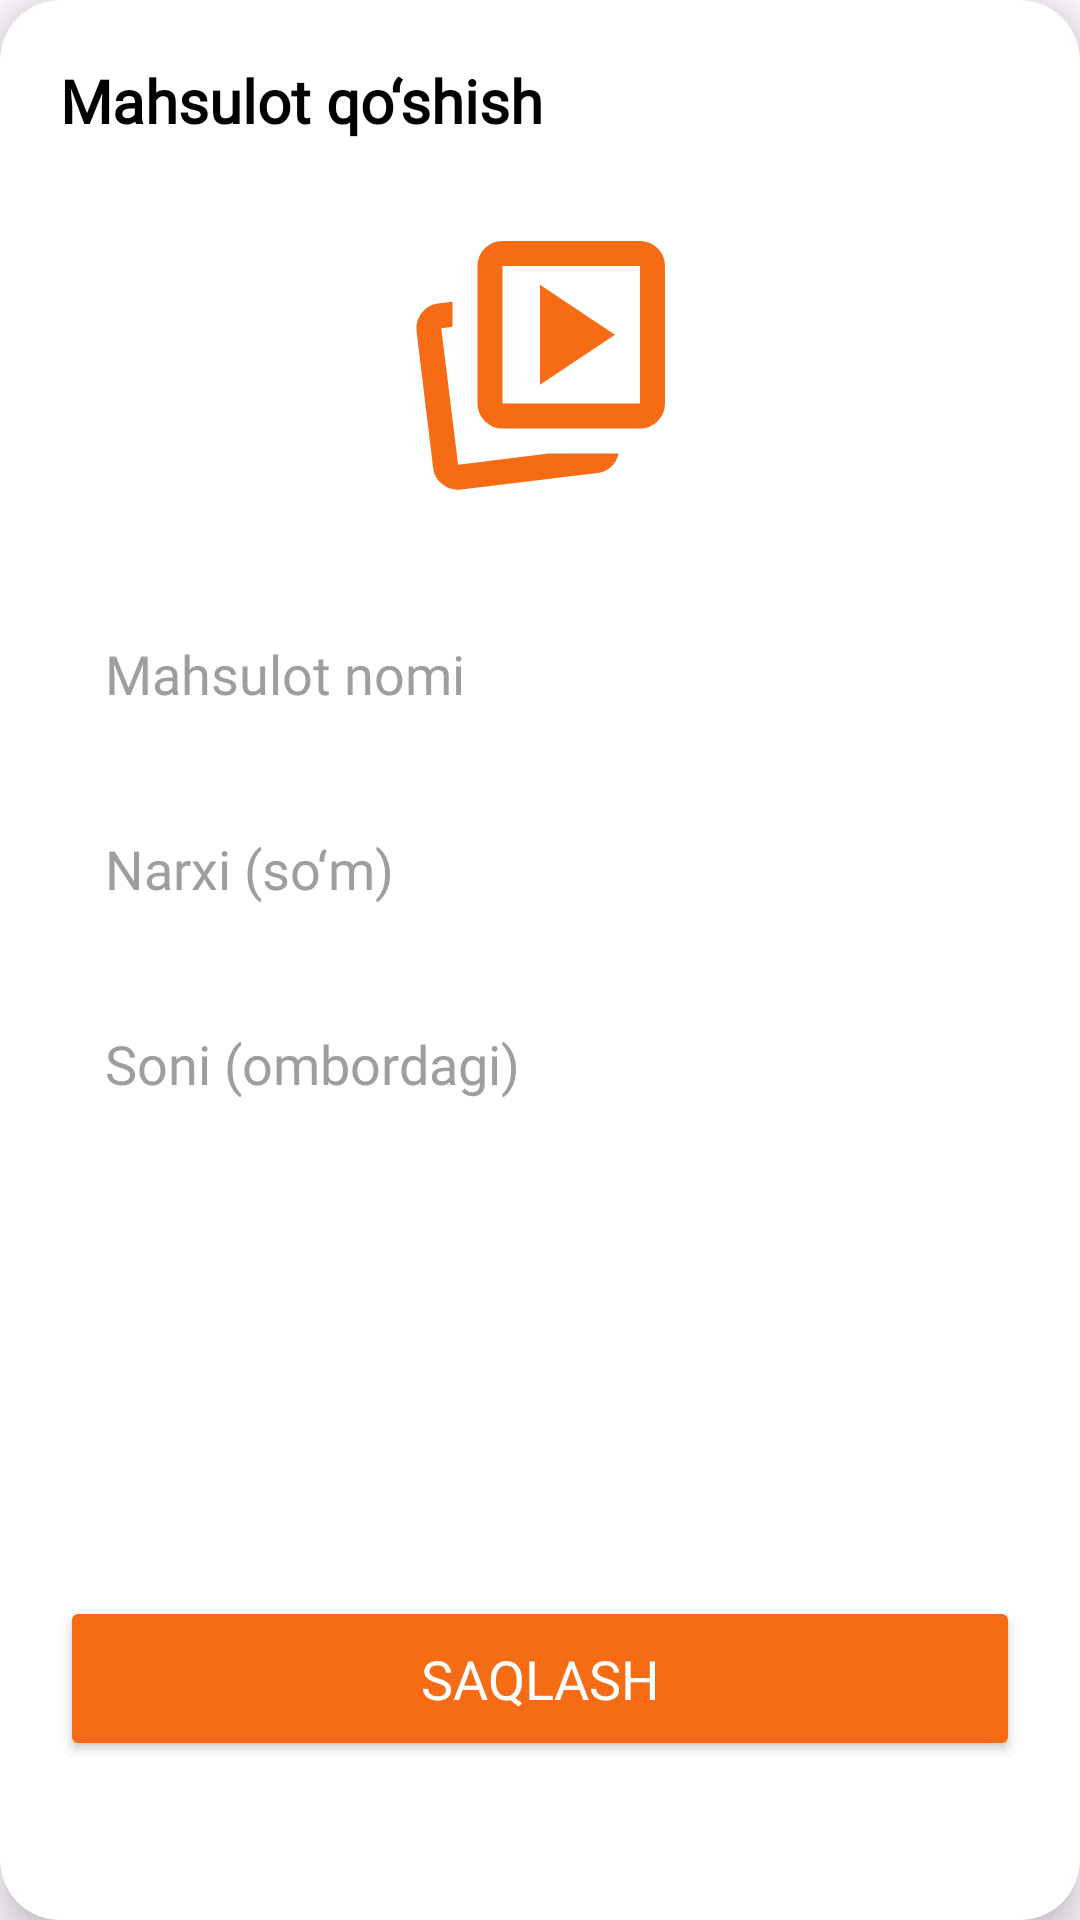

Android layout source for this screen:
<!-- AndroidManifest.xml: application theme Theme.NonKaboob -->
<!-- res/layout/dialog_add_product.xml -->
<?xml version="1.0" encoding="utf-8"?>
<androidx.cardview.widget.CardView xmlns:android="http://schemas.android.com/apk/res/android"
    xmlns:app="http://schemas.android.com/apk/res-auto"
    android:layout_width="match_parent"
    android:layout_height="wrap_content"
    app:cardCornerRadius="20dp"
    app:cardElevation="8dp"
    android:layout_margin="20dp">

    <ScrollView
        android:layout_width="match_parent"
        android:layout_height="wrap_content"
        android:padding="20dp">

        <LinearLayout
            android:layout_width="match_parent"
            android:layout_height="wrap_content"
            android:orientation="vertical">

            
            <TextView
                android:id="@+id/title"
                android:layout_width="wrap_content"
                android:layout_height="wrap_content"
                android:text="Mahsulot qo‘shish"
                android:textSize="20sp"
                android:textStyle="bold"
                android:textColor="#000"
                android:fontFamily="@font/poppins_medium" />

            
            <FrameLayout
                android:id="@+id/btnPickImage"
                android:layout_width="120dp"
                android:layout_height="120dp"
                android:layout_marginTop="15dp"
                android:layout_gravity="center"
                android:background="@drawable/bg_image_placeholder"
                android:padding="10dp">

                <ImageView
                    android:id="@+id/imgPreview"
                    android:layout_width="match_parent"
                    android:layout_height="match_parent"
                    android:scaleType="centerCrop"
                    android:src="@drawable/ic_image" />
            </FrameLayout>

            
            <EditText
                android:id="@+id/edtName"
                android:layout_width="match_parent"
                android:layout_height="55dp"
                android:hint="Mahsulot nomi"
                android:background="@drawable/bg_input"
                android:padding="15dp"
                android:textColor="#000"
                android:textColorHint="#9E9E9E"
                android:layout_marginTop="15dp"
                android:fontFamily="@font/poppins_regular" />

            
            <EditText
                android:id="@+id/edtPrice"
                android:layout_width="match_parent"
                android:layout_height="55dp"
                android:inputType="number"
                android:hint="Narxi (so‘m)"
                android:background="@drawable/bg_input"
                android:padding="15dp"
                android:textColor="#000"
                android:textColorHint="#9E9E9E"
                android:layout_marginTop="10dp"
                android:fontFamily="@font/poppins_regular" />

            
            <EditText
                android:id="@+id/edtCount"
                android:layout_width="match_parent"
                android:layout_height="55dp"
                android:hint="Soni (ombordagi)"
                android:inputType="number"
                android:background="@drawable/bg_input"
                android:padding="15dp"
                android:textColor="#000"
                android:textColorHint="#9E9E9E"
                android:layout_marginTop="10dp"
                android:fontFamily="@font/poppins_regular" />

            
            <Spinner
                android:id="@+id/category"
                android:layout_width="match_parent"
                android:layout_height="55dp"
                android:padding="10dp"
                android:background="@drawable/bg_input"
                android:layout_marginTop="10dp" />

            <Spinner
                android:id="@+id/warehouse"
                android:layout_width="match_parent"
                android:layout_height="55dp"
                android:padding="10dp"
                android:background="@drawable/bg_input"
                android:layout_marginTop="10dp" />

            
            <Button
                android:id="@+id/btnSave"
                android:layout_width="match_parent"
                android:layout_height="55dp"
                android:text="Saqlash"
                android:textSize="18sp"
                android:textColor="#fff"
                android:backgroundTint="#F56C14"
                android:fontFamily="@font/poppins_medium"
                android:layout_marginTop="20dp" />
        </LinearLayout>

    </ScrollView>

</androidx.cardview.widget.CardView>
<!-- resources referenced by this layout -->
<resources>
  <!-- drawable ic_image (drawable) -->
  <vector xmlns:android="http://schemas.android.com/apk/res/android"
      android:width="35dp"
      android:height="35dp"
      android:tint="#F56C14"
      android:viewportWidth="960"
      android:viewportHeight="960">
  
      <path
          android:fillColor="@android:color/white"
          android:pathData="M480,540L720,380L480,220L480,540ZM508,760L732,760Q725,786 708,802Q691,818 664,822L228,875Q195,880 168.5,859.5Q142,839 138,806L85,369Q81,336 101,310Q121,284 154,280L200,274L200,354L164,359Q164,359 164,359Q164,359 164,359L218,796Q218,796 218,796Q218,796 218,796L508,760ZM360,680Q327,680 303.5,656.5Q280,633 280,600L280,160Q280,127 303.5,103.5Q327,80 360,80L800,80Q833,80 856.5,103.5Q880,127 880,160L880,600Q880,633 856.5,656.5Q833,680 800,680L360,680ZM360,600L800,600Q800,600 800,600Q800,600 800,600L800,160Q800,160 800,160Q800,160 800,160L360,160Q360,160 360,160Q360,160 360,160L360,600Q360,600 360,600Q360,600 360,600ZM580,380Q580,380 580,380Q580,380 580,380L580,380Q580,380 580,380Q580,380 580,380L580,380Q580,380 580,380Q580,380 580,380L580,380Q580,380 580,380Q580,380 580,380ZM218,796L218,796L218,796L218,796L218,796Q218,796 218,796Q218,796 218,796Z" />
  
  </vector>
  <style name="Theme.NonKaboob" parent="Base.Theme.NonKaboob" />
  <style name="Base.Theme.NonKaboob" parent="Theme.Material3.DayNight.NoActionBar">
          
          
      </style>
</resources>
